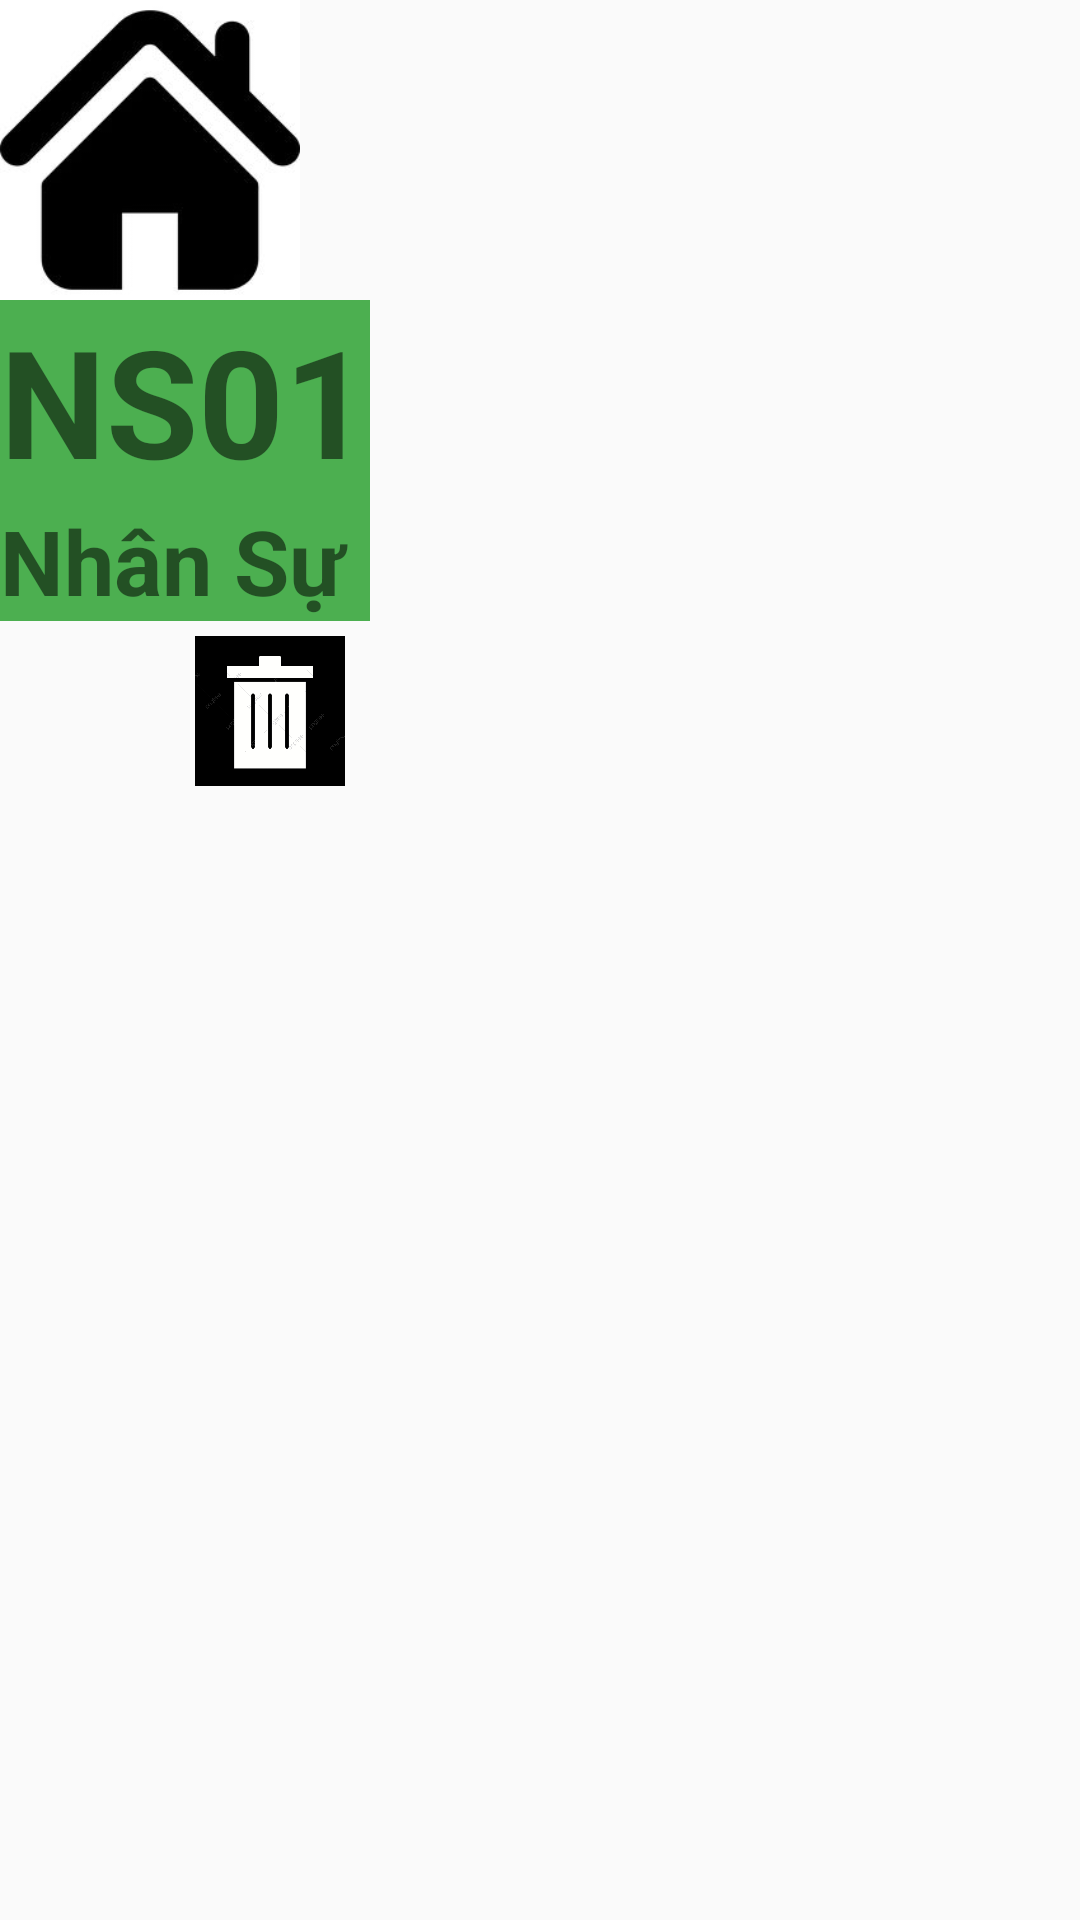

The Android layout XML behind this screen, and the referenced resources:
<!-- AndroidManifest.xml: application theme AppTheme -->
<!-- res/layout/gridview_phongban.xml -->
<?xml version="1.0" encoding="utf-8"?>
<LinearLayout xmlns:android="http://schemas.android.com/apk/res/android"
    android:orientation="vertical" android:layout_width="match_parent"
    android:layout_height="match_parent">


        <ImageView
            android:layout_width="100sp"
            android:layout_height="100sp"
            android:id="@+id/imgHinh"
            android:src="@drawable/phong"
 />
        <LinearLayout
            android:layout_width="wrap_content"
            android:layout_height="wrap_content"
            android:background="#4CAF50"
            android:orientation="vertical">
            <TextView
                android:layout_width="match_parent"
                android:layout_height="wrap_content"
                android:id="@+id/tvMaPhong"
                android:textSize="50sp"
                android:textStyle="bold"
                android:text="NS01"/>
            <TextView
                android:layout_width="match_parent"
                android:layout_height="wrap_content"
                android:id="@+id/tvTenPhong"
                android:textStyle="bold"
                android:textSize="30sp"
                android:text="Nhân Sự"/>
        </LinearLayout>
    <LinearLayout
        android:layout_width="wrap_content"
        android:layout_height="wrap_content"
        android:orientation="horizontal">
    <ImageView
        android:layout_width="50sp"
        android:layout_height="60sp"
        android:id="@+id/imgChitiet"
        android:layout_marginRight="15sp"
        android:src="@drawable/chitiet1"/>
    <ImageView
        android:layout_width="50sp"
        android:layout_height="60sp"
        android:id="@+id/imgXoa"
        android:src="@drawable/delete"/>
    </LinearLayout>
</LinearLayout>
<!-- resources referenced by this layout -->
<resources>
  <!-- drawable delete: jpg bitmap (drawable, 69276 bytes) -->
  <!-- drawable phong: jpg bitmap (drawable, 5889 bytes) -->
  <style name="AppTheme" parent="Theme.AppCompat.Light.DarkActionBar">
          
          <item name="colorPrimary">@color/colorPrimary</item>
          <item name="colorPrimaryDark">@color/colorPrimaryDark</item>
          <item name="colorAccent">@color/colorAccent</item>
      </style>
  <!-- not gathered from this repository: default colours our renderer supplied (Android Studio template values) -->
  <color name="colorPrimary">#FF6200EE</color>
  <color name="colorPrimaryDark">#FF3700B3</color>
  <color name="colorAccent">#FF03DAC5</color>
</resources>
